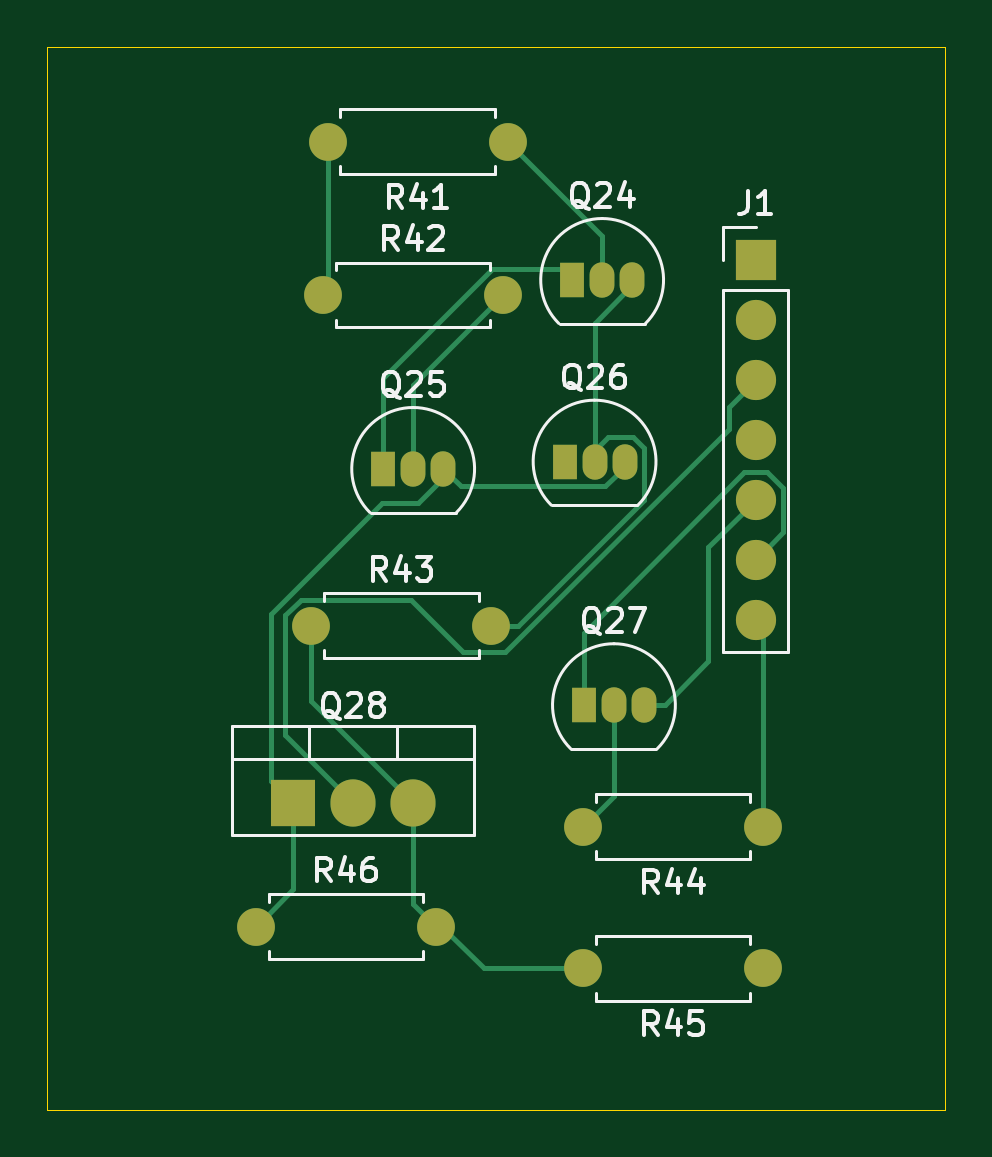
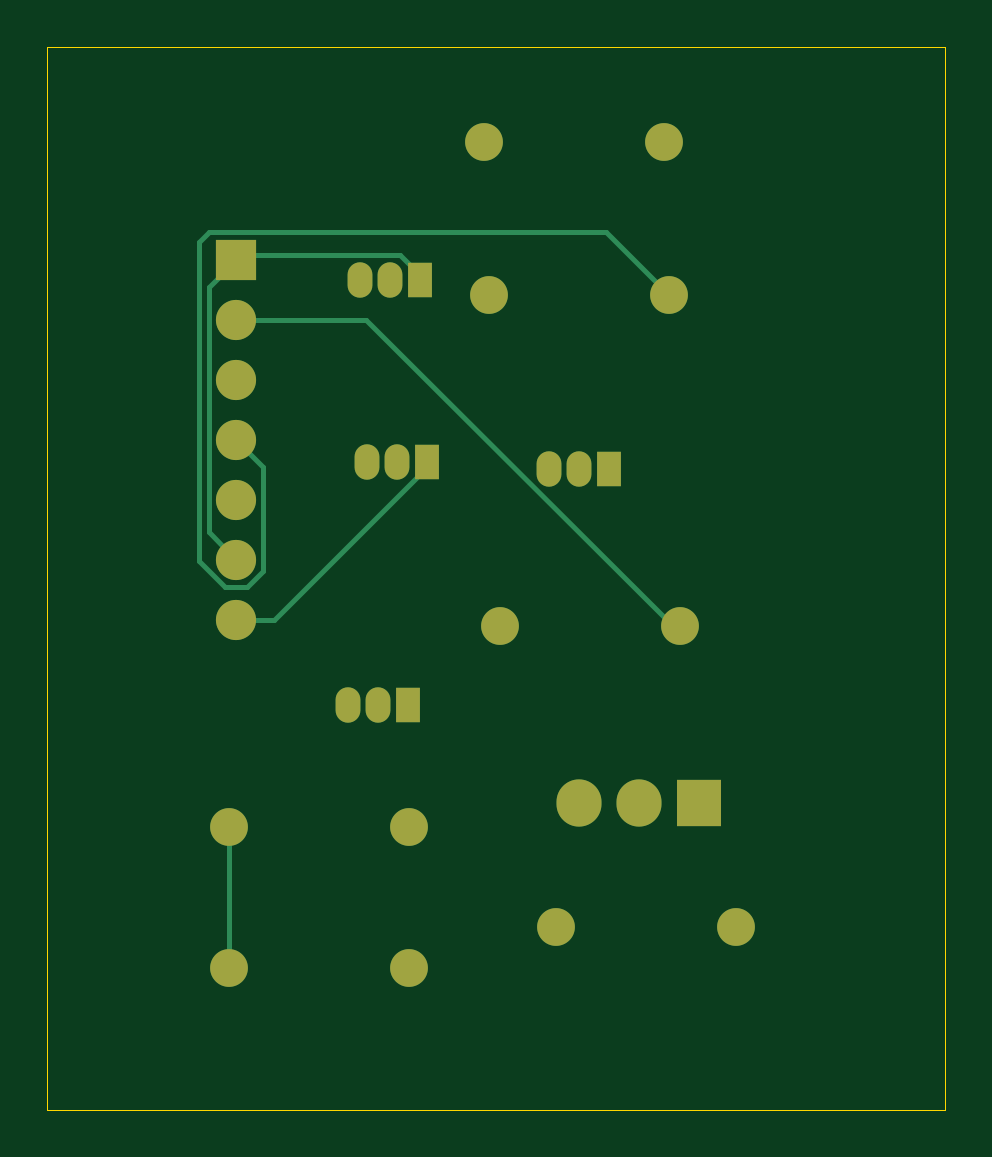
Circuit board: 9 layer files. Board 38.0 x 45.0 mm.
- bottom_copper: PowerButton-B_Cu.gbr (4440 bytes)
- bottom_mask: PowerButton-B_Mask.gbr (1778 bytes)
- paste: PowerButton-B_Paste.gbr (456 bytes)
- bottom_silk: PowerButton-B_Silkscreen.gbr (457 bytes)
- outline: PowerButton-Edge_Cuts.gbr (613 bytes)
- top_copper: PowerButton-F_Cu.gbr (6543 bytes)
- top_mask: PowerButton-F_Mask.gbr (1778 bytes)
- paste: PowerButton-F_Paste.gbr (456 bytes)
- top_silk: PowerButton-F_Silkscreen.gbr (23457 bytes)

=== bottom_copper: PowerButton-B_Cu.gbr ===
%TF.GenerationSoftware,KiCad,Pcbnew,10.0.3*%
%TF.CreationDate,2026-06-14T19:48:05-04:00*%
%TF.ProjectId,PowerButton,506f7765-7242-4757-9474-6f6e2e6b6963,rev?*%
%TF.SameCoordinates,Original*%
%TF.FileFunction,Copper,L2,Bot*%
%TF.FilePolarity,Positive*%
%FSLAX46Y46*%
G04 Gerber Fmt 4.6, Leading zero omitted, Abs format (unit mm)*
G04 Created by KiCad (PCBNEW 10.0.3) date 2026-06-14 19:48:05*
%MOMM*%
%LPD*%
G01*
G04 APERTURE LIST*
%TA.AperFunction,ComponentPad*%
%ADD10C,1.700000*%
%TD*%
%TA.AperFunction,ComponentPad*%
%ADD11R,1.700000X1.700000*%
%TD*%
%TA.AperFunction,ComponentPad*%
%ADD12C,1.600000*%
%TD*%
%TA.AperFunction,ComponentPad*%
%ADD13R,1.905000X2.000000*%
%TD*%
%TA.AperFunction,ComponentPad*%
%ADD14O,1.905000X2.000000*%
%TD*%
%TA.AperFunction,ComponentPad*%
%ADD15R,1.050000X1.500000*%
%TD*%
%TA.AperFunction,ComponentPad*%
%ADD16O,1.050000X1.500000*%
%TD*%
%TA.AperFunction,Conductor*%
%ADD17C,0.200000*%
%TD*%
G04 APERTURE END LIST*
D10*
%TO.P,J1,7,Pin_7_7*%
%TO.N,Net-(J1-Pin_7)*%
X131000000Y-89240000D03*
%TO.P,J1,6,Pin_6_6*%
%TO.N,GND*%
X131000000Y-86700000D03*
%TO.P,J1,5,Pin_5_5*%
%TO.N,/PWR_SIG*%
X131000000Y-84160000D03*
%TO.P,J1,4,Pin_4_4*%
%TO.N,/POWER*%
X131000000Y-81620000D03*
%TO.P,J1,3,Pin_3_3*%
%TO.N,/VIN*%
X131000000Y-79080000D03*
%TO.P,J1,2,Pin_2_2*%
%TO.N,/VBUS*%
X131000000Y-76540000D03*
D11*
%TO.P,J1,1,Pin_1_1*%
%TO.N,GND*%
X131000000Y-74000000D03*
%TD*%
D12*
%TO.P,R44,2*%
%TO.N,Net-(Q27-B)*%
X123690000Y-98000000D03*
%TO.P,R44,1*%
%TO.N,Net-(J1-Pin_7)*%
X131310000Y-98000000D03*
%TD*%
%TO.P,R46,1*%
%TO.N,Net-(Q25-C)*%
X109840000Y-102237157D03*
%TO.P,R46,2*%
%TO.N,/VBUS*%
X117460000Y-102237157D03*
%TD*%
%TO.P,R45,1*%
%TO.N,Net-(J1-Pin_7)*%
X131310000Y-104000000D03*
%TO.P,R45,2*%
%TO.N,/VBUS*%
X123690000Y-104000000D03*
%TD*%
%TO.P,R43,1*%
%TO.N,/VBUS*%
X112190000Y-89500000D03*
%TO.P,R43,2*%
%TO.N,Net-(Q24-C)*%
X119810000Y-89500000D03*
%TD*%
D13*
%TO.P,Q28,1,G_1*%
%TO.N,Net-(Q25-C)*%
X111420000Y-97000000D03*
D14*
%TO.P,Q28,2,D_2*%
%TO.N,/VIN*%
X113960000Y-97000000D03*
%TO.P,Q28,3,S_3*%
%TO.N,/VBUS*%
X116500000Y-97000000D03*
%TD*%
D15*
%TO.P,Q27,1,E_1*%
%TO.N,GND*%
X123730000Y-92860000D03*
D16*
%TO.P,Q27,2,B_2*%
%TO.N,Net-(Q27-B)*%
X125000000Y-92860000D03*
%TO.P,Q27,3,C_3*%
%TO.N,/PWR_SIG*%
X126270000Y-92860000D03*
%TD*%
D15*
%TO.P,Q26,1,E_1*%
%TO.N,Net-(J1-Pin_7)*%
X122910000Y-82550000D03*
D16*
%TO.P,Q26,2,B_2*%
%TO.N,Net-(Q24-C)*%
X124180000Y-82550000D03*
%TO.P,Q26,3,C_3*%
%TO.N,Net-(Q25-C)*%
X125450000Y-82550000D03*
%TD*%
D15*
%TO.P,Q25,1,E_1*%
%TO.N,GND*%
X115230000Y-82860000D03*
D16*
%TO.P,Q25,2,B_2*%
%TO.N,Net-(Q25-B)*%
X116500000Y-82860000D03*
%TO.P,Q25,3,C_3*%
%TO.N,Net-(Q25-C)*%
X117770000Y-82860000D03*
%TD*%
D15*
%TO.P,Q24,1,E_1*%
%TO.N,GND*%
X123230000Y-74860000D03*
D16*
%TO.P,Q24,2,B_2*%
%TO.N,Net-(Q24-B)*%
X124500000Y-74860000D03*
%TO.P,Q24,3,C_3*%
%TO.N,Net-(Q24-C)*%
X125770000Y-74860000D03*
%TD*%
D12*
%TO.P,R42,1*%
%TO.N,/POWER*%
X112690000Y-75500000D03*
%TO.P,R42,2*%
%TO.N,Net-(Q25-B)*%
X120310000Y-75500000D03*
%TD*%
%TO.P,R41,1*%
%TO.N,Net-(Q24-B)*%
X120500000Y-69000000D03*
%TO.P,R41,2*%
%TO.N,/POWER*%
X112880000Y-69000000D03*
%TD*%
%TO.N,/POWER*%
D17*
X129850000Y-87176346D02*
X130523654Y-87850000D01*
X131476346Y-87850000D02*
X132550000Y-86776346D01*
X130523654Y-87850000D02*
X131476346Y-87850000D01*
X132550000Y-86776346D02*
X132550000Y-73250000D01*
X132550000Y-73250000D02*
X132150000Y-72850000D01*
X132150000Y-72850000D02*
X115340000Y-72850000D01*
X115340000Y-72850000D02*
X112690000Y-75500000D01*
%TO.N,/VBUS*%
X131000000Y-76540000D02*
X125481726Y-76540000D01*
X125481726Y-76540000D02*
X112521726Y-89500000D01*
X112521726Y-89500000D02*
X112190000Y-89500000D01*
%TO.N,Net-(J1-Pin_7)*%
X131000000Y-89240000D02*
X129375000Y-89240000D01*
X122910000Y-82775000D02*
X122910000Y-82550000D01*
X129375000Y-89240000D02*
X122910000Y-82775000D01*
%TO.N,/POWER*%
X131000000Y-81620000D02*
X129850000Y-82770000D01*
X129850000Y-82770000D02*
X129850000Y-87176346D01*
X131000000Y-81620000D02*
X131000000Y-82000000D01*
%TO.N,GND*%
X131000000Y-74000000D02*
X132150000Y-75150000D01*
X132150000Y-75150000D02*
X132150000Y-85550000D01*
X132150000Y-85550000D02*
X131000000Y-86700000D01*
X131000000Y-74000000D02*
X130810000Y-73810000D01*
X123230000Y-74635000D02*
X123230000Y-74860000D01*
X130810000Y-73810000D02*
X124055000Y-73810000D01*
X124055000Y-73810000D02*
X123230000Y-74635000D01*
%TO.N,Net-(J1-Pin_7)*%
X131310000Y-98000000D02*
X131310000Y-104000000D01*
%TD*%
M02*

=== bottom_mask: PowerButton-B_Mask.gbr ===
%TF.GenerationSoftware,KiCad,Pcbnew,10.0.3*%
%TF.CreationDate,2026-06-14T19:48:05-04:00*%
%TF.ProjectId,PowerButton,506f7765-7242-4757-9474-6f6e2e6b6963,rev?*%
%TF.SameCoordinates,Original*%
%TF.FileFunction,Soldermask,Bot*%
%TF.FilePolarity,Negative*%
%FSLAX46Y46*%
G04 Gerber Fmt 4.6, Leading zero omitted, Abs format (unit mm)*
G04 Created by KiCad (PCBNEW 10.0.3) date 2026-06-14 19:48:05*
%MOMM*%
%LPD*%
G01*
G04 APERTURE LIST*
%ADD10C,1.700000*%
%ADD11R,1.700000X1.700000*%
%ADD12C,1.600000*%
%ADD13R,1.905000X2.000000*%
%ADD14O,1.905000X2.000000*%
%ADD15R,1.050000X1.500000*%
%ADD16O,1.050000X1.500000*%
G04 APERTURE END LIST*
D10*
%TO.C,J1*%
X131000000Y-89240000D03*
X131000000Y-86700000D03*
X131000000Y-84160000D03*
X131000000Y-81620000D03*
X131000000Y-79080000D03*
X131000000Y-76540000D03*
D11*
X131000000Y-74000000D03*
%TD*%
D12*
%TO.C,R44*%
X123690000Y-98000000D03*
X131310000Y-98000000D03*
%TD*%
%TO.C,R46*%
X109840000Y-102237157D03*
X117460000Y-102237157D03*
%TD*%
%TO.C,R45*%
X131310000Y-104000000D03*
X123690000Y-104000000D03*
%TD*%
%TO.C,R43*%
X112190000Y-89500000D03*
X119810000Y-89500000D03*
%TD*%
D13*
%TO.C,Q28*%
X111420000Y-97000000D03*
D14*
X113960000Y-97000000D03*
X116500000Y-97000000D03*
%TD*%
D15*
%TO.C,Q27*%
X123730000Y-92860000D03*
D16*
X125000000Y-92860000D03*
X126270000Y-92860000D03*
%TD*%
D15*
%TO.C,Q26*%
X122910000Y-82550000D03*
D16*
X124180000Y-82550000D03*
X125450000Y-82550000D03*
%TD*%
D15*
%TO.C,Q25*%
X115230000Y-82860000D03*
D16*
X116500000Y-82860000D03*
X117770000Y-82860000D03*
%TD*%
D15*
%TO.C,Q24*%
X123230000Y-74860000D03*
D16*
X124500000Y-74860000D03*
X125770000Y-74860000D03*
%TD*%
D12*
%TO.C,R42*%
X112690000Y-75500000D03*
X120310000Y-75500000D03*
%TD*%
%TO.C,R41*%
X120500000Y-69000000D03*
X112880000Y-69000000D03*
%TD*%
M02*

=== paste: PowerButton-B_Paste.gbr ===
%TF.GenerationSoftware,KiCad,Pcbnew,10.0.3*%
%TF.CreationDate,2026-06-14T19:48:05-04:00*%
%TF.ProjectId,PowerButton,506f7765-7242-4757-9474-6f6e2e6b6963,rev?*%
%TF.SameCoordinates,Original*%
%TF.FileFunction,Paste,Bot*%
%TF.FilePolarity,Positive*%
%FSLAX46Y46*%
G04 Gerber Fmt 4.6, Leading zero omitted, Abs format (unit mm)*
G04 Created by KiCad (PCBNEW 10.0.3) date 2026-06-14 19:48:05*
%MOMM*%
%LPD*%
G01*
G04 APERTURE LIST*
G04 APERTURE END LIST*
M02*

=== bottom_silk: PowerButton-B_Silkscreen.gbr ===
%TF.GenerationSoftware,KiCad,Pcbnew,10.0.3*%
%TF.CreationDate,2026-06-14T19:48:05-04:00*%
%TF.ProjectId,PowerButton,506f7765-7242-4757-9474-6f6e2e6b6963,rev?*%
%TF.SameCoordinates,Original*%
%TF.FileFunction,Legend,Bot*%
%TF.FilePolarity,Positive*%
%FSLAX46Y46*%
G04 Gerber Fmt 4.6, Leading zero omitted, Abs format (unit mm)*
G04 Created by KiCad (PCBNEW 10.0.3) date 2026-06-14 19:48:05*
%MOMM*%
%LPD*%
G01*
G04 APERTURE LIST*
G04 APERTURE END LIST*
M02*

=== outline: PowerButton-Edge_Cuts.gbr ===
%TF.GenerationSoftware,KiCad,Pcbnew,10.0.3*%
%TF.CreationDate,2026-06-14T19:48:05-04:00*%
%TF.ProjectId,PowerButton,506f7765-7242-4757-9474-6f6e2e6b6963,rev?*%
%TF.SameCoordinates,Original*%
%TF.FileFunction,Profile,NP*%
%FSLAX46Y46*%
G04 Gerber Fmt 4.6, Leading zero omitted, Abs format (unit mm)*
G04 Created by KiCad (PCBNEW 10.0.3) date 2026-06-14 19:48:05*
%MOMM*%
%LPD*%
G01*
G04 APERTURE LIST*
%TA.AperFunction,Profile*%
%ADD10C,0.050000*%
%TD*%
G04 APERTURE END LIST*
D10*
X101000000Y-65000000D02*
X139000000Y-65000000D01*
X139000000Y-110000000D01*
X101000000Y-110000000D01*
X101000000Y-65000000D01*
M02*

=== top_copper: PowerButton-F_Cu.gbr (6543 bytes, source omitted) ===
=== top_mask: PowerButton-F_Mask.gbr ===
%TF.GenerationSoftware,KiCad,Pcbnew,10.0.3*%
%TF.CreationDate,2026-06-14T19:48:05-04:00*%
%TF.ProjectId,PowerButton,506f7765-7242-4757-9474-6f6e2e6b6963,rev?*%
%TF.SameCoordinates,Original*%
%TF.FileFunction,Soldermask,Top*%
%TF.FilePolarity,Negative*%
%FSLAX46Y46*%
G04 Gerber Fmt 4.6, Leading zero omitted, Abs format (unit mm)*
G04 Created by KiCad (PCBNEW 10.0.3) date 2026-06-14 19:48:05*
%MOMM*%
%LPD*%
G01*
G04 APERTURE LIST*
%ADD10C,1.700000*%
%ADD11R,1.700000X1.700000*%
%ADD12C,1.600000*%
%ADD13R,1.905000X2.000000*%
%ADD14O,1.905000X2.000000*%
%ADD15R,1.050000X1.500000*%
%ADD16O,1.050000X1.500000*%
G04 APERTURE END LIST*
D10*
%TO.C,J1*%
X131000000Y-89240000D03*
X131000000Y-86700000D03*
X131000000Y-84160000D03*
X131000000Y-81620000D03*
X131000000Y-79080000D03*
X131000000Y-76540000D03*
D11*
X131000000Y-74000000D03*
%TD*%
D12*
%TO.C,R44*%
X123690000Y-98000000D03*
X131310000Y-98000000D03*
%TD*%
%TO.C,R46*%
X109840000Y-102237157D03*
X117460000Y-102237157D03*
%TD*%
%TO.C,R45*%
X131310000Y-104000000D03*
X123690000Y-104000000D03*
%TD*%
%TO.C,R43*%
X112190000Y-89500000D03*
X119810000Y-89500000D03*
%TD*%
D13*
%TO.C,Q28*%
X111420000Y-97000000D03*
D14*
X113960000Y-97000000D03*
X116500000Y-97000000D03*
%TD*%
D15*
%TO.C,Q27*%
X123730000Y-92860000D03*
D16*
X125000000Y-92860000D03*
X126270000Y-92860000D03*
%TD*%
D15*
%TO.C,Q26*%
X122910000Y-82550000D03*
D16*
X124180000Y-82550000D03*
X125450000Y-82550000D03*
%TD*%
D15*
%TO.C,Q25*%
X115230000Y-82860000D03*
D16*
X116500000Y-82860000D03*
X117770000Y-82860000D03*
%TD*%
D15*
%TO.C,Q24*%
X123230000Y-74860000D03*
D16*
X124500000Y-74860000D03*
X125770000Y-74860000D03*
%TD*%
D12*
%TO.C,R42*%
X112690000Y-75500000D03*
X120310000Y-75500000D03*
%TD*%
%TO.C,R41*%
X120500000Y-69000000D03*
X112880000Y-69000000D03*
%TD*%
M02*

=== paste: PowerButton-F_Paste.gbr ===
%TF.GenerationSoftware,KiCad,Pcbnew,10.0.3*%
%TF.CreationDate,2026-06-14T19:48:05-04:00*%
%TF.ProjectId,PowerButton,506f7765-7242-4757-9474-6f6e2e6b6963,rev?*%
%TF.SameCoordinates,Original*%
%TF.FileFunction,Paste,Top*%
%TF.FilePolarity,Positive*%
%FSLAX46Y46*%
G04 Gerber Fmt 4.6, Leading zero omitted, Abs format (unit mm)*
G04 Created by KiCad (PCBNEW 10.0.3) date 2026-06-14 19:48:05*
%MOMM*%
%LPD*%
G01*
G04 APERTURE LIST*
G04 APERTURE END LIST*
M02*

=== top_silk: PowerButton-F_Silkscreen.gbr (23457 bytes, source omitted) ===
